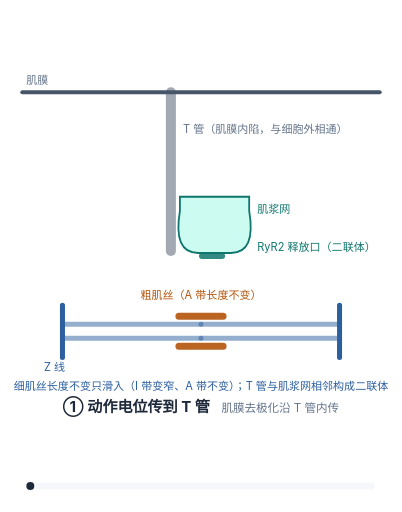
t = 0.00 s
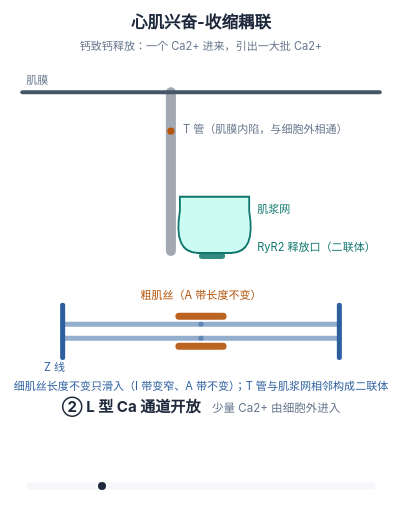
t = 1.79 s
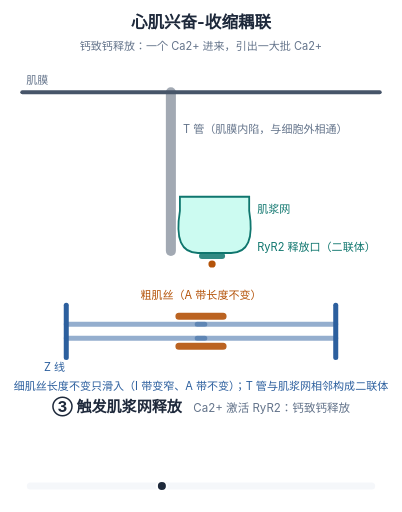
t = 3.28 s
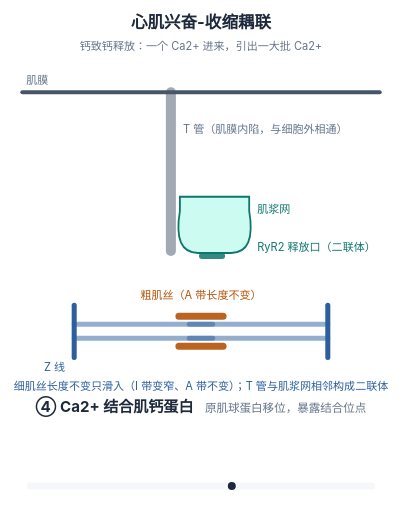
t = 5.02 s
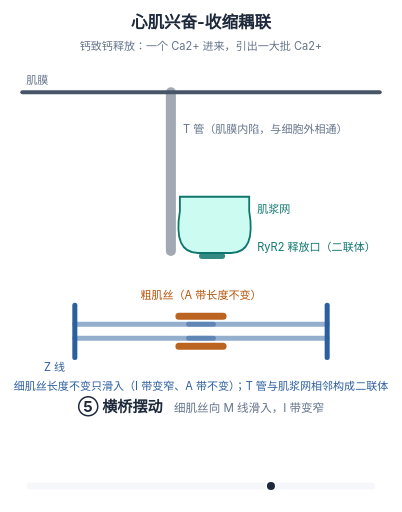
t = 5.99 s
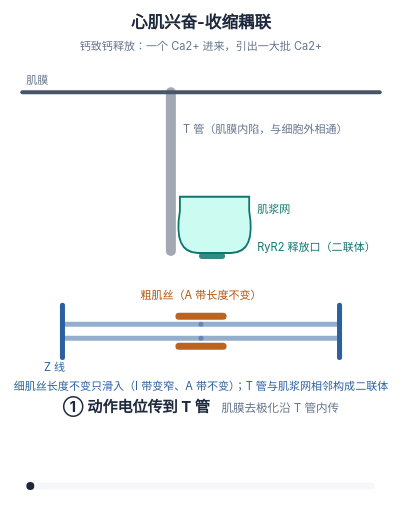
t = 8.50 s

The animated SVG that drew these frames (rendered in a browser with its animation timeline set to each time). Animation: 14 SMIL elements (animate=9,animateMotion=2,animateTransform=3); one cycle of 8.50 s, repeats indefinitely.

<svg xmlns="http://www.w3.org/2000/svg" viewBox="0 0 400 510" width="400" height="510" role="img" aria-labelledby="et ed" style="background:#ffffff"><title id="et">心肌兴奋-收缩耦联：从 T 管到肌丝滑行</title><desc id="ed">动作电位沿肌膜与 T 管内传，L 型钙通道开放使少量钙内流，触发肌浆网 RyR2 释放大量钙；钙结合肌钙蛋白使原肌球蛋白移位，横桥摆动拉动细肌丝向 M 线滑入，I 带变窄而 A 带不变；钙被 SERCA 回收后舒张。</desc><path d="M22,92 H378" stroke="#475569" stroke-width="4" stroke-linecap="round"/><path d="M170,92 V250" stroke="#475569" stroke-width="10" stroke-linecap="round" opacity="0.5"/><path d="M179,210 Q172,252 197,252 H230 Q255,252 248,210 V196 H179 Z" fill="#ccfbf1" stroke="#0f766e" stroke-width="1.8"/><path d="M201,255 h20" stroke="#0f766e" stroke-width="6" stroke-linecap="round" opacity="0.85"/><path d="M178,315 H222 M178,345 H222" stroke="#b45309" stroke-width="7" stroke-linecap="round" opacity="0.9"/><g transform="translate(0,0)"><path d="M62,304 V356" stroke="#2c5f9e" stroke-width="5" stroke-linecap="round"/><path d="M62,323 H200 M62,337 H200" stroke="#2c5f9e" stroke-width="5" stroke-linecap="round" opacity="0.5"/><animateTransform attributeName="transform" type="translate" values="0.0,0;0.0,0;3.0,0;8.0,0;14.0,0;0.0,0;0.0,0" keyTimes="0;0.18;0.34;0.5;0.66;0.84;1" dur="8.5s" repeatCount="indefinite" calcMode="spline" keySplines="0.45 0 0.55 1;0.45 0 0.55 1;0.45 0 0.55 1;0.45 0 0.55 1;0.45 0 0.55 1;0.45 0 0.55 1"/></g><g transform="translate(0,0)"><path d="M338,304 V356" stroke="#2c5f9e" stroke-width="5" stroke-linecap="round"/><path d="M338,323 H200 M338,337 H200" stroke="#2c5f9e" stroke-width="5" stroke-linecap="round" opacity="0.5"/><animateTransform attributeName="transform" type="translate" values="0.0,0;0.0,0;-3.0,0;-8.0,0;-14.0,0;0.0,0;0.0,0" keyTimes="0;0.18;0.34;0.5;0.66;0.84;1" dur="8.5s" repeatCount="indefinite" calcMode="spline" keySplines="0.45 0 0.55 1;0.45 0 0.55 1;0.45 0 0.55 1;0.45 0 0.55 1;0.45 0 0.55 1;0.45 0 0.55 1"/></g><circle r="3.6" fill="#b45309" opacity="0"><animateMotion dur="8.5s" repeatCount="indefinite" path="M170,102 L170,238"/><animate attributeName="opacity" values="0;0;1;1;0;0" keyTimes="0;0.18;0.1805;0.34;0.3405;1" dur="8.5s" repeatCount="indefinite"/></circle><circle r="3.6" fill="#b45309" opacity="0"><animateMotion dur="8.5s" repeatCount="indefinite" path="M211,246 L211,290"/><animate attributeName="opacity" values="0;0;1;1;0;0" keyTimes="0;0.34;0.3405;0.5;0.5005;1" dur="8.5s" repeatCount="indefinite"/></circle><text font-size="11" font-family="-apple-system,'PingFang SC','Microsoft YaHei',sans-serif" fill="#64748b"><tspan x="26" y="84">肌膜</tspan><tspan x="182" y="132">T 管（肌膜内陷，与细胞外相通）</tspan><tspan x="256" y="212" fill="#0f766e">肌浆网</tspan><tspan x="256" y="250" fill="#0f766e">RyR2 释放口（二联体）</tspan><tspan x="54" y="370" text-anchor="middle" fill="#2c5f9e">Z 线</tspan><tspan x="200" y="298" text-anchor="middle" fill="#b45309">粗肌丝（A 带长度不变）</tspan><tspan x="200" y="388" text-anchor="middle" fill="#2c5f9e">细肌丝长度不变只滑入（I 带变窄、A 带不变）；T 管与肌浆网相邻构成二联体</tspan></text><text font-family="-apple-system,'PingFang SC','Microsoft YaHei',sans-serif"><tspan x="200.0" y="410" text-anchor="middle" opacity="0" fill="#1e293b" font-size="15" font-weight="700">① 动作电位传到 T 管<tspan fill="#64748b" font-weight="400" font-size="11.5">　肌膜去极化沿 T 管内传</tspan><animate attributeName="opacity" values="1;1;0;0" keyTimes="0;0.18;0.1805;1" dur="8.5s" repeatCount="indefinite"/></tspan><tspan x="200.0" y="410" text-anchor="middle" opacity="0" fill="#1e293b" font-size="15" font-weight="700">② L 型 Ca 通道开放<tspan fill="#64748b" font-weight="400" font-size="11.5">　少量 Ca2+ 由细胞外进入</tspan><animate attributeName="opacity" values="0;0;1;1;0;0" keyTimes="0;0.18;0.1805;0.34;0.3405;1" dur="8.5s" repeatCount="indefinite"/></tspan><tspan x="200.0" y="410" text-anchor="middle" opacity="0" fill="#1e293b" font-size="15" font-weight="700">③ 触发肌浆网释放<tspan fill="#64748b" font-weight="400" font-size="11.5">　Ca2+ 激活 RyR2：钙致钙释放</tspan><animate attributeName="opacity" values="0;0;1;1;0;0" keyTimes="0;0.34;0.3405;0.5;0.5005;1" dur="8.5s" repeatCount="indefinite"/></tspan><tspan x="200.0" y="410" text-anchor="middle" opacity="0" fill="#1e293b" font-size="15" font-weight="700">④ Ca2+ 结合肌钙蛋白<tspan fill="#64748b" font-weight="400" font-size="11.5">　原肌球蛋白移位，暴露结合位点</tspan><animate attributeName="opacity" values="0;0;1;1;0;0" keyTimes="0;0.5;0.5005;0.66;0.6605;1" dur="8.5s" repeatCount="indefinite"/></tspan><tspan x="200.0" y="410" text-anchor="middle" opacity="0" fill="#1e293b" font-size="15" font-weight="700">⑤ 横桥摆动<tspan fill="#64748b" font-weight="400" font-size="11.5">　细肌丝向 M 线滑入，I 带变窄</tspan><animate attributeName="opacity" values="0;0;1;1;0;0" keyTimes="0;0.66;0.6605;0.84;0.8405;1" dur="8.5s" repeatCount="indefinite"/></tspan><tspan x="200.0" y="410" text-anchor="middle" opacity="0" fill="#1e293b" font-size="15" font-weight="700">⑥ 舒张<tspan fill="#64748b" font-weight="400" font-size="11.5">　SERCA 回收 Ca2+，肌节回长</tspan><animate attributeName="opacity" values="0;0;1;1" keyTimes="0;0.84;0.8405;1" dur="8.5s" repeatCount="indefinite"/></tspan></text><path d="M30,484 H370" stroke="#e2e8f0" stroke-width="7" stroke-linecap="round" fill="none" opacity="0.35"/><circle cy="484" r="5" fill="#1e293b" stroke="#ffffff" stroke-width="2"><animateTransform attributeName="transform" type="translate" values="30,0;370,0" keyTimes="0;1" dur="8.5s" repeatCount="indefinite" calcMode="linear"/></circle><text x="200.0" y="28" text-anchor="middle" font-size="16.5" font-weight="700" fill="#1e293b" font-family="-apple-system,'PingFang SC','Microsoft YaHei',sans-serif" opacity="0">心肌兴奋-收缩耦联<animate attributeName="opacity" values="0;1" keyTimes="0;1" dur="0.55s" fill="freeze" calcMode="spline" keySplines="0.23 1 0.32 1"/><tspan x="200.0" y="50" text-anchor="middle" font-size="11" fill="#64748b" font-weight="400">钙致钙释放：一个 Ca2+ 进来，引出一大批 Ca2+</tspan></text></svg>
